Labelled photos from "images", an image-classification folder in JunmyeongPark/yolo26_kant. The possible labels are: knob, sign green, sign off, sign red, sign yellow.

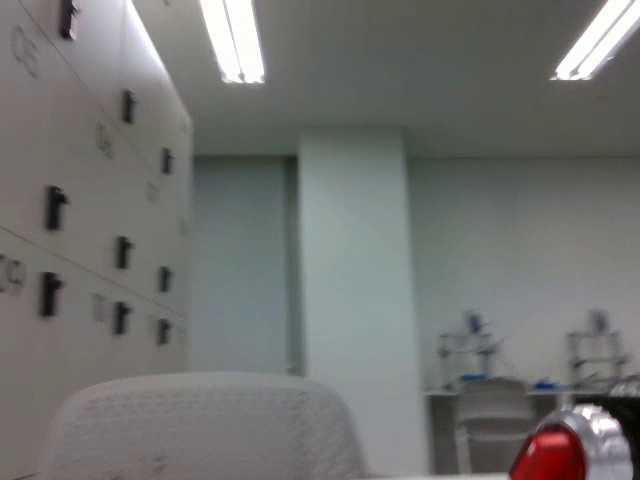
Label: knob

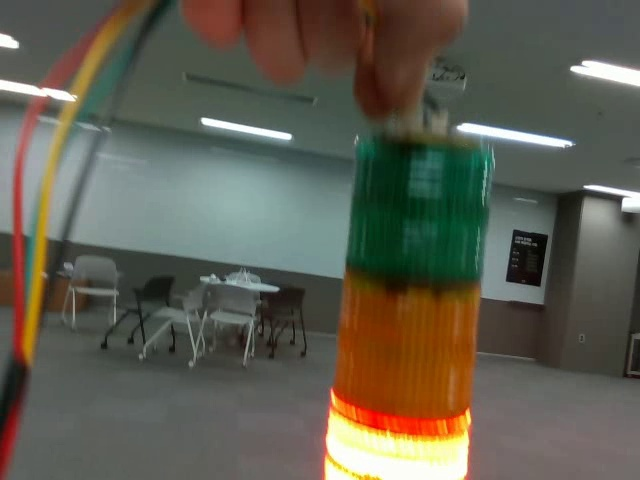
Label: sign red

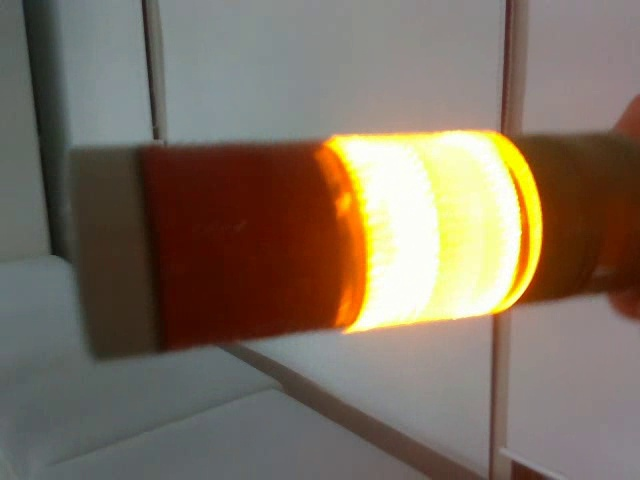
Label: sign yellow

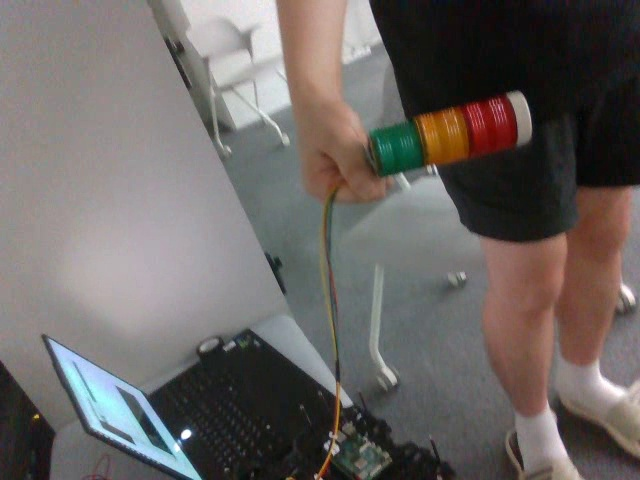
Label: sign off

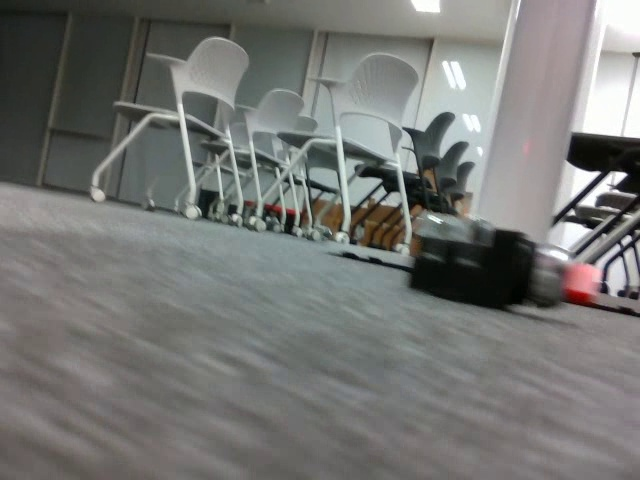
Label: knob

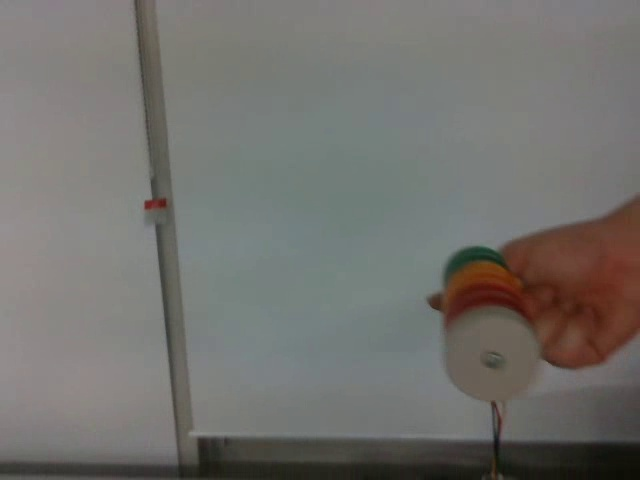
Label: sign off
